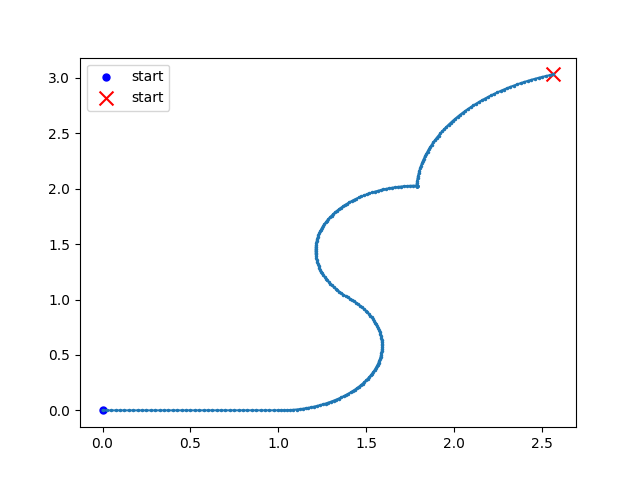

The file beside this chart, header and first rows:
0.0, 0.0
0.025, 0.0
0.05, 0.0
0.075, 0.0
0.1, 0.0
0.125, 0.0
0.15, 0.0
0.175, 0.0
0.2, 0.0
0.225, 0.0
0.25, 0.0
0.275, 0.0
0.3, 0.0
0.325, 0.0
0.35, 0.0
0.375, 0.0
0.4, 0.0
0.425, 0.0
0.45, 0.0
0.475, 0.0
0.5, 0.0
0.525, 0.0
0.55, 0.0
0.575, 0.0
0.6, 0.0
0.625, 0.0
0.65, 0.0
0.675, 0.0
0.7, 0.0
0.725, 0.0
0.75, 0.0
0.775, 0.0
0.8, 0.0
0.825, 0.0
0.85, 0.0
0.875, 0.0
0.9, 0.0
0.925, 0.0
0.95, 0.0
0.975, 0.0
1, 0.0
1.018, 0.0
1.035, 0.0005249
1.052, 0.001574
1.07, 0.003147
1.087, 0.005242
1.105, 0.007857
1.122, 0.01099
1.139, 0.01464
1.156, 0.0188
1.173, 0.02347
1.189, 0.02864
1.206, 0.03431
1.222, 0.04047
1.239, 0.04713
1.255, 0.05426
1.27, 0.06187
1.286, 0.06996
1.301, 0.0785
1.316, 0.0875
1.331, 0.09694
... 230 more rows
